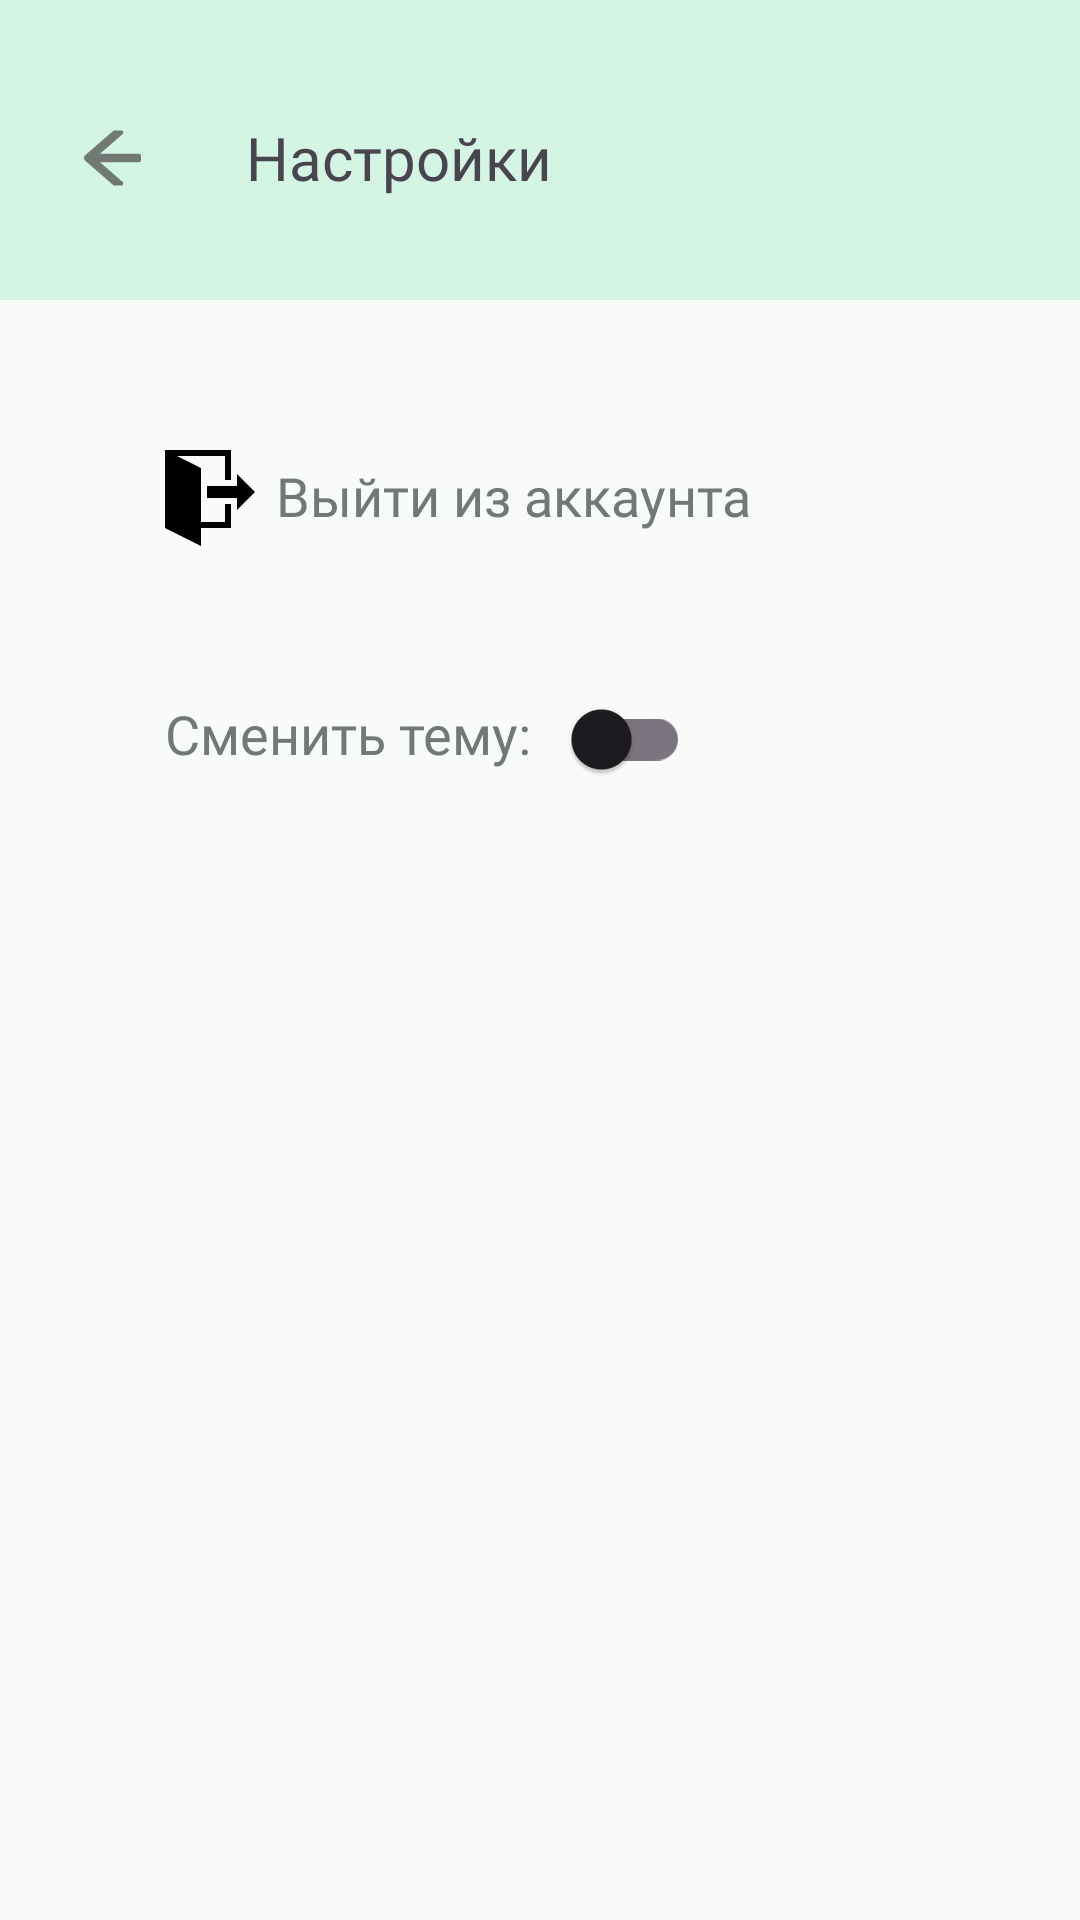

Reconstruct the res/layout file that produces this screen, plus the resources it refers to.
<!-- AndroidManifest.xml: application theme Base.Theme.FinanceTracker -->
<!-- res/layout/fragment_settings.xml -->
<?xml version="1.0" encoding="utf-8"?>
<androidx.constraintlayout.widget.ConstraintLayout
    xmlns:android="http://schemas.android.com/apk/res/android"
    xmlns:tools="http://schemas.android.com/tools"
    android:layout_width="match_parent"
    android:layout_height="match_parent"
    xmlns:app="http://schemas.android.com/apk/res-auto"
    style="@style/mainBackground"
    tools:context=".ui.fragments.SettingsFragment">

    <Toolbar
        android:id="@+id/toolbar"
        android:layout_width="match_parent"
        android:layout_height="100dp"
        android:background="@color/top"
        app:layout_constraintEnd_toEndOf="parent"
        app:layout_constraintStart_toStartOf="parent"
        app:layout_constraintTop_toTopOf="parent" />
    <ImageButton
        android:id="@+id/imageBack"
        android:layout_width="25dp"
        android:layout_height="25dp"
        android:src="@drawable/arrow_left"
        android:layout_marginTop="40dp"
        android:layout_marginLeft="25dp"
        android:backgroundTint="@color/top"
        app:layout_constraintStart_toStartOf="parent"
        app:layout_constraintTop_toTopOf="parent" />
    <TextView
        android:layout_width="wrap_content"
        android:layout_height="wrap_content"
        android:text="@string/settings"
        android:textSize="20sp"
        android:fontFamily="@font/roboto_medium"
        android:layout_marginTop="39dp"
        android:layout_marginLeft="32dp"
        app:layout_constraintStart_toEndOf="@+id/imageBack"
        app:layout_constraintTop_toTopOf="parent" />
    <ImageView
        android:id="@+id/imageLogout"
        android:layout_width="wrap_content"
        android:layout_height="wrap_content"
        android:src="@drawable/icomoon_free_exit"
        android:layout_marginTop="50dp"
        android:layout_marginLeft="55dp"
        app:layout_constraintStart_toStartOf="parent"
        app:layout_constraintTop_toBottomOf="@+id/toolbar" />

    <TextView
        android:id="@+id/textLogout"
        android:layout_width="wrap_content"
        android:layout_height="wrap_content"
        android:fontFamily="@font/roboto_medium"
        android:text="@string/logout"
        android:textSize="18dp"
        style="@style/hintColor"
        android:layout_marginTop="53dp"
        android:layout_marginLeft="5dp"
        app:layout_constraintStart_toEndOf="@+id/imageLogout"
        app:layout_constraintTop_toBottomOf="@+id/toolbar" />


    <TextView
        android:id="@+id/textChangeTheme"
        style="@style/hintColor"
        android:layout_width="wrap_content"
        android:layout_height="wrap_content"
        android:layout_marginTop="55dp"
        android:layout_marginLeft="55dp"
        android:fontFamily="@font/roboto_medium"
        android:text="@string/changeTheme"
        android:textSize="18dp"
        app:layout_constraintStart_toStartOf="parent"
        app:layout_constraintTop_toBottomOf="@+id/textLogout" />

    <com.google.android.material.switchmaterial.SwitchMaterial
        android:id="@+id/themeSwitcher"
        android:layout_width="wrap_content"
        android:layout_height="wrap_content"
        android:layout_marginTop="45dp"
        android:layout_marginLeft="5dp"
        app:layout_constraintStart_toEndOf="@+id/textChangeTheme"
        app:layout_constraintTop_toBottomOf="@+id/textLogout" />


</androidx.constraintlayout.widget.ConstraintLayout>
<!-- resources referenced by this layout -->
<resources>
  <color name="top">#D4F4E4</color>
  <!-- drawable arrow_left (drawable) -->
  <vector xmlns:android="http://schemas.android.com/apk/res/android"
      android:width="25dp"
      android:height="26dp"
      android:viewportWidth="25"
      android:viewportHeight="26">
    <path
        android:pathData="M21.289,12.072H7.005L15.554,4.65C15.691,4.531 15.608,4.309 15.427,4.309H13.267C13.172,4.309 13.081,4.343 13.01,4.404L3.784,12.409C3.7,12.482 3.632,12.573 3.586,12.675C3.539,12.776 3.515,12.887 3.515,12.999C3.515,13.111 3.539,13.221 3.586,13.323C3.632,13.425 3.7,13.515 3.784,13.588L13.064,21.643C13.101,21.674 13.145,21.691 13.191,21.691H15.425C15.606,21.691 15.689,21.467 15.552,21.35L7.005,13.928H21.289C21.397,13.928 21.485,13.84 21.485,13.732V12.268C21.485,12.16 21.397,12.072 21.289,12.072Z"
        android:fillColor="#707974"/>
    <path
        android:strokeWidth="1"
        android:pathData="M21.289,12.072H7.005L15.554,4.65C15.691,4.531 15.608,4.309 15.427,4.309H13.267C13.172,4.309 13.081,4.343 13.01,4.404L3.784,12.409C3.7,12.482 3.632,12.573 3.586,12.675C3.539,12.776 3.515,12.887 3.515,12.999C3.515,13.111 3.539,13.221 3.586,13.323C3.632,13.425 3.7,13.515 3.784,13.588L13.064,21.643C13.101,21.674 13.145,21.691 13.191,21.691H15.425C15.606,21.691 15.689,21.467 15.552,21.35L7.005,13.928H21.289C21.397,13.928 21.485,13.84 21.485,13.732V12.268C21.485,12.16 21.397,12.072 21.289,12.072Z"
        android:fillColor="#00000000"
        android:strokeColor="#707974"/>
  </vector>
  <!-- drawable icomoon_free_exit (drawable) -->
  <vector android:autoMirrored="true" android:height="32dp"
      android:viewportHeight="32" android:viewportWidth="32"
      android:width="32dp" xmlns:android="http://schemas.android.com/apk/res/android">
      <path android:fillColor="#000000" android:pathData="M24,20V16H14V12H24V8L30,14L24,20ZM22,18V26H12V32L0,26V0H22V10H20V2H4L12,6V24H20V18H22Z"/>
  </vector>
  <string name="changeTheme">Сменить тему:</string>
  <string name="logout">Выйти из аккаунта</string>
  <string name="settings">Настройки</string>
  <style name="hintColor">
          <item name="android:textColor">@color/hintColor</item>
      </style>
  <style name="mainBackground">
          <item name="android:background">@color/background</item>
      </style>
  <style name="Base.Theme.FinanceTracker" parent="Theme.Material3.DayNight.NoActionBar">
          <item name="windowActionBar">false</item>
          <item name="windowNoTitle">true</item>
      </style>
  <color name="hintColor">#707974</color>
  <color name="background">#F9FBF8</color>
</resources>
